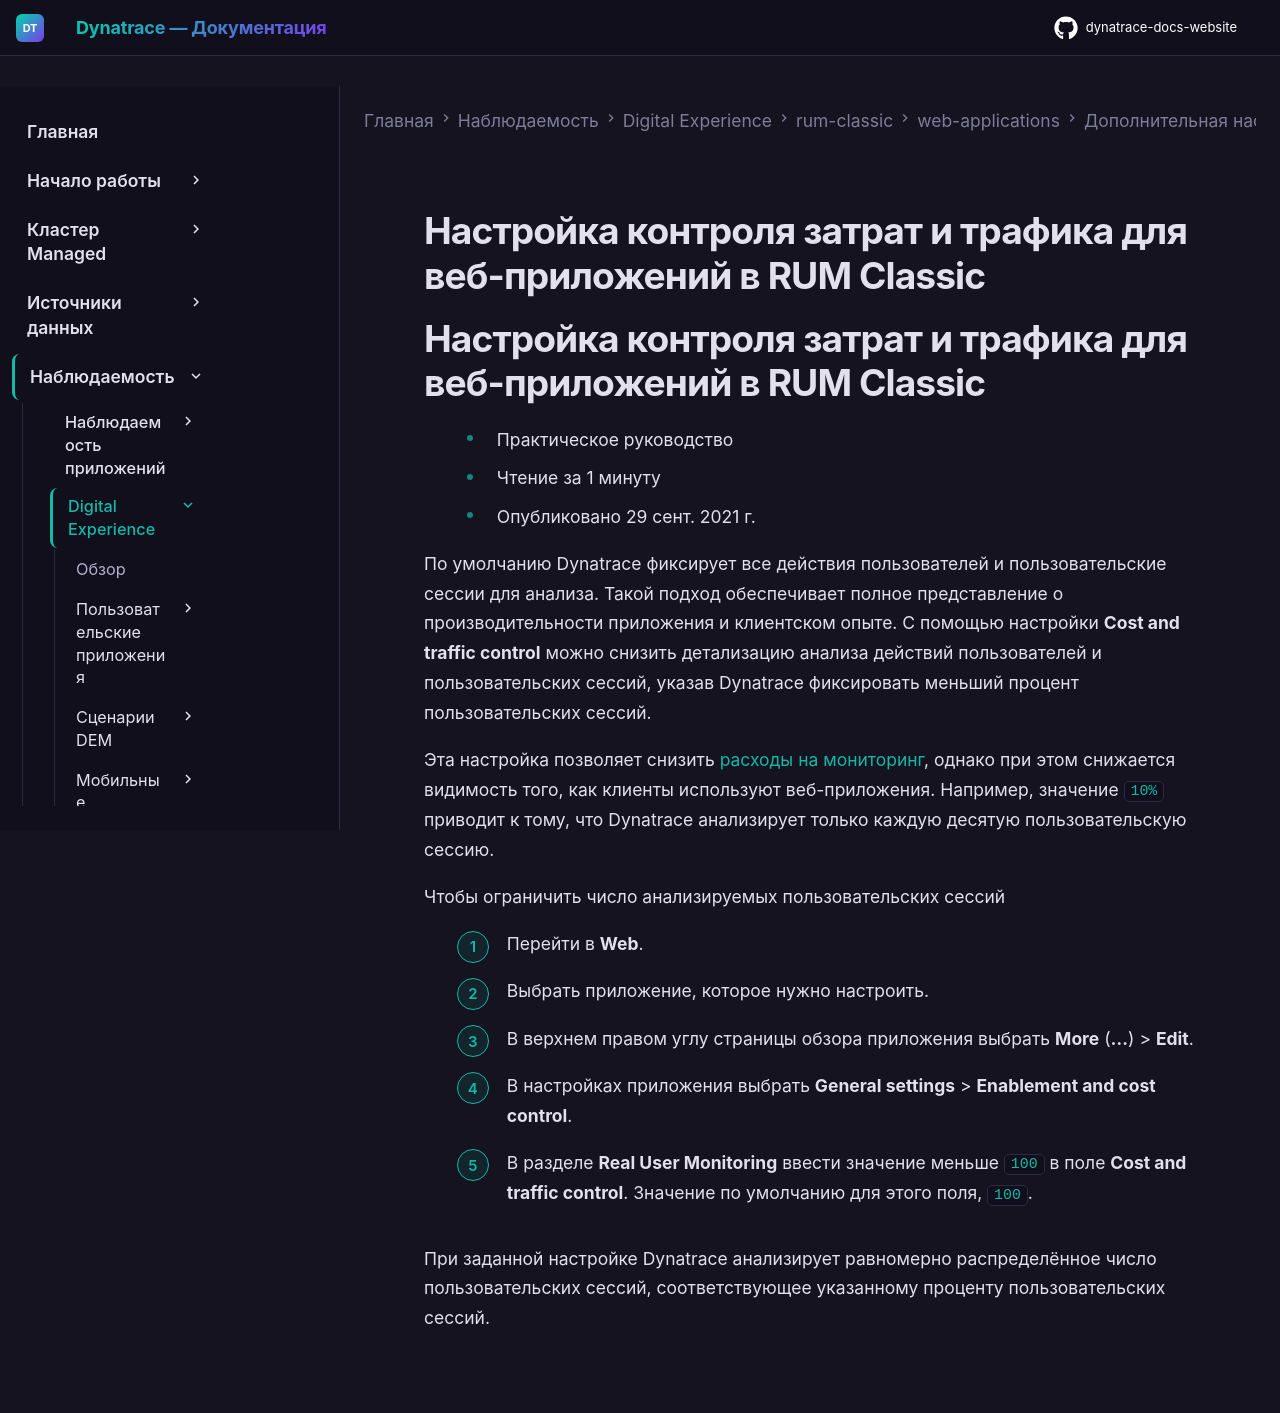

repository: Yerkebulan-Ardabayev/dynatrace-docs-website · page: managed-ru/observe/digital-experience/rum-classic/web-applications/additional-configuration/configure-cost-and-traffic-control-web/index.html · generator: mkdocs

---
title: Настройка контроля затрат и трафика для веб-приложений в RUM Classic
source: https://docs.dynatrace.com/managed/observe/digital-experience/rum-classic/web-applications/additional-configuration/configure-cost-and-traffic-control-web
---

# Настройка контроля затрат и трафика для веб-приложений в RUM Classic

# Настройка контроля затрат и трафика для веб-приложений в RUM Classic

* Практическое руководство
* Чтение за 1 минуту
* Опубликовано 29 сент. 2021 г.

По умолчанию Dynatrace фиксирует все действия пользователей и пользовательские сессии для анализа. Такой подход обеспечивает полное представление о производительности приложения и клиентском опыте. С помощью настройки **Cost and traffic control** можно снизить детализацию анализа действий пользователей и пользовательских сессий, указав Dynatrace фиксировать меньший процент пользовательских сессий.

Эта настройка позволяет снизить [расходы на мониторинг](/managed/license/classic-licensing/digital-experience-monitoring-units "Понять, как рассчитывается потребление Dynatrace Digital Experience Monitoring на основе единиц DEM."), однако при этом снижается видимость того, как клиенты используют веб-приложения. Например, значение `10%` приводит к тому, что Dynatrace анализирует только каждую десятую пользовательскую сессию.

Чтобы ограничить число анализируемых пользовательских сессий

1. Перейти в **Web**.
2. Выбрать приложение, которое нужно настроить.
3. В верхнем правом углу страницы обзора приложения выбрать **More** (**…**) > **Edit**.
4. В настройках приложения выбрать **General settings** > **Enablement and cost control**.
5. В разделе **Real User Monitoring** ввести значение меньше `100` в поле **Cost and traffic control**. Значение по умолчанию для этого поля, `100`.

При заданной настройке Dynatrace анализирует равномерно распределённое число пользовательских сессий, соответствующее указанному проценту пользовательских сессий.
